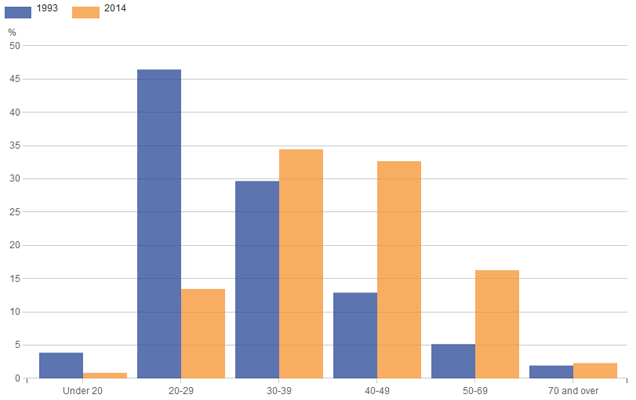

The data file committed next to this chart (first rows):
state, 1993, 2014
Under 20, 3.87, 0.84
20-29, 46.45, 13.45
30-39, 29.68, 34.45
40-49, 12.90, 32.67
50-69, 5.16, 16.28
70 and over, 1.94, 2.31
